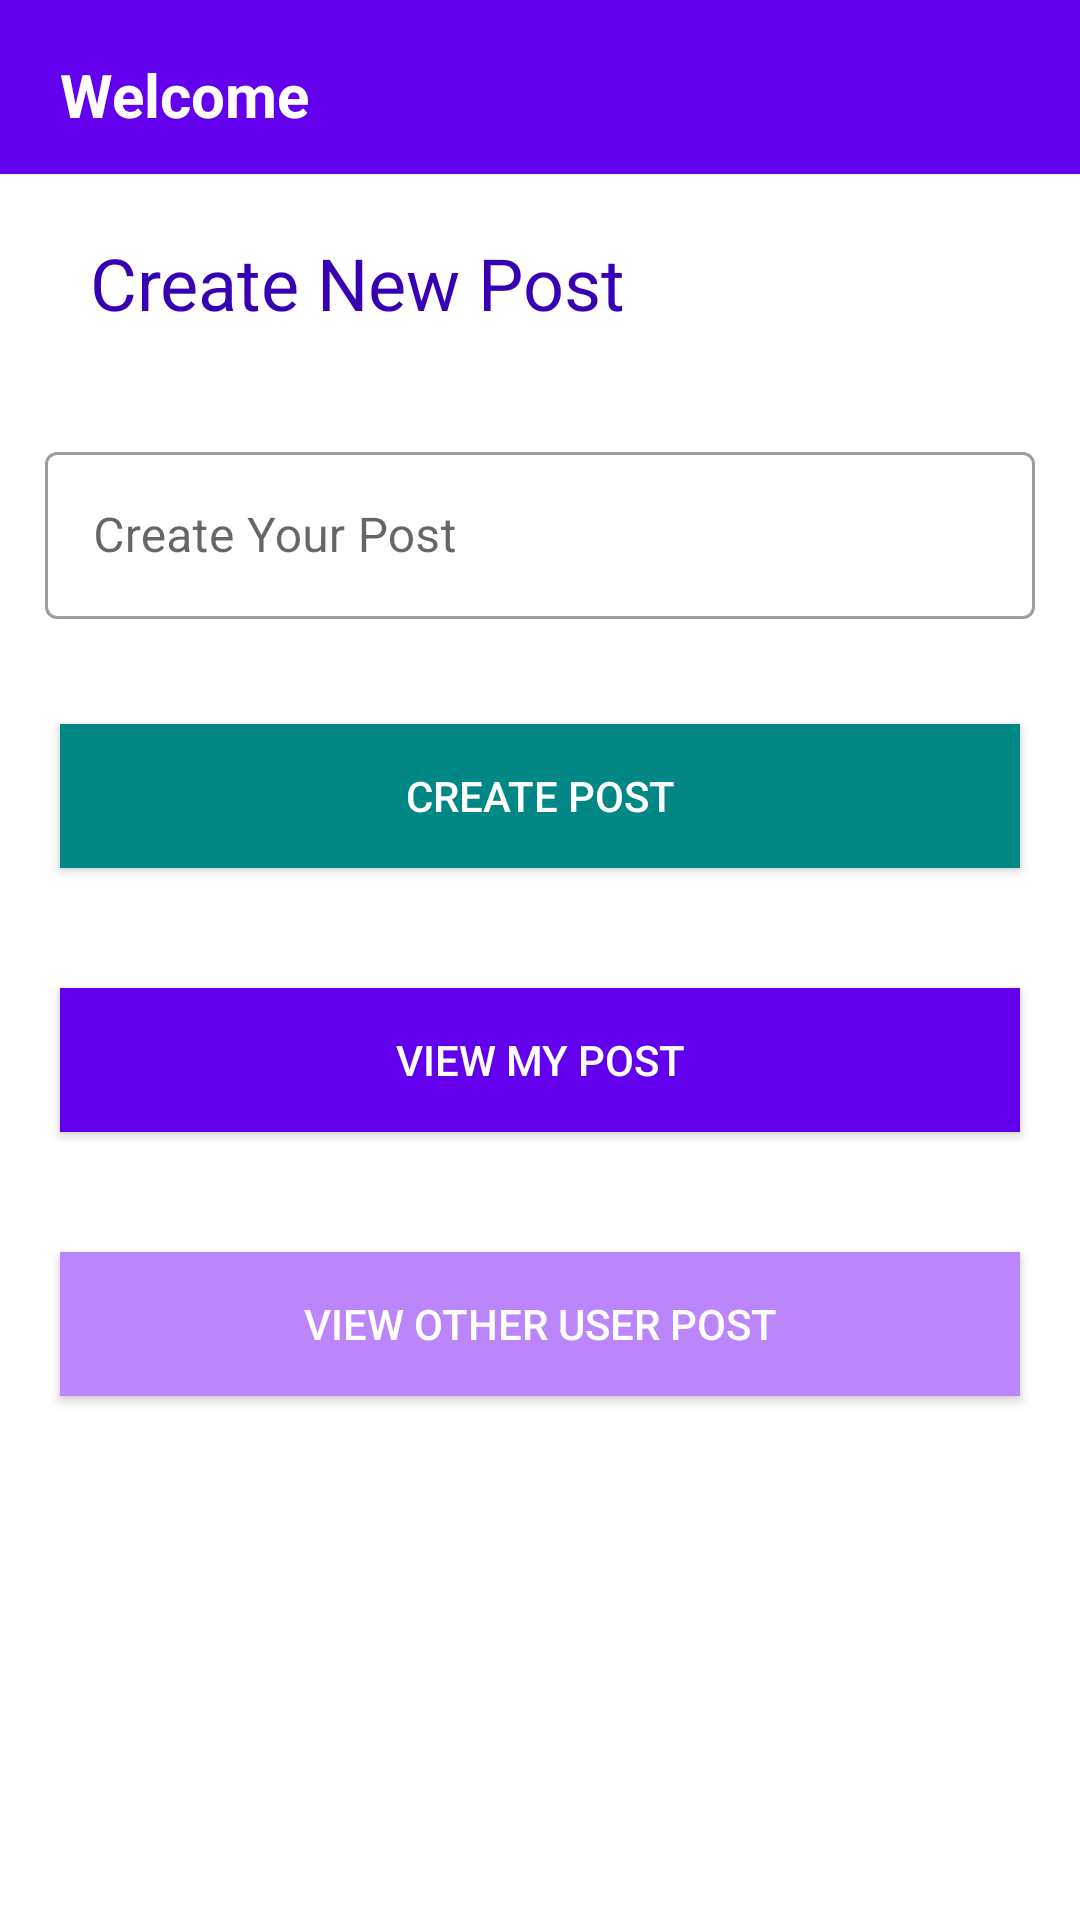

Here is an Android app screen rendered from its layout file. Give the layout XML and the strings, colors and styles it references.
<!-- AndroidManifest.xml: application theme Theme.FeedApplication -->
<!-- res/layout/activity_user_create_post.xml -->
<?xml version="1.0" encoding="utf-8"?>
<RelativeLayout xmlns:android="http://schemas.android.com/apk/res/android"
    xmlns:app="http://schemas.android.com/apk/res-auto"
    xmlns:tools="http://schemas.android.com/tools"
    android:layout_width="match_parent"
    android:layout_height="match_parent"
    android:orientation="vertical"
    tools:context=".activity.UserCreatePostActivity">

    <RelativeLayout
        android:id="@+id/head"
        android:layout_width="match_parent"
        android:layout_height="wrap_content"
        android:background="@color/purple_500">

        <TextView
            android:id="@+id/welcomeText"
            android:layout_width="match_parent"
            android:layout_height="50dp"
            android:layout_marginStart="10dp"
            android:layout_marginTop="8dp"
            android:layout_toStartOf="@id/btnLogOut"
            android:gravity="start"
            android:padding="10dp"
            android:text="Welcome "
            android:textColor="@color/white"
            android:textSize="20sp"
            android:textStyle="bold" />

        <ImageButton
            android:id="@+id/btnLogOut"
            android:layout_width="50dp"
            android:layout_height="50dp"
            android:layout_alignParentEnd="true"
            android:layout_marginEnd="10dp"
            android:background="#00000000"
            android:src="@drawable/ic__logout"
            app:tint="@color/white" />
    </RelativeLayout>

    <TextView
        android:id="@+id/header_title"
        style="@style/TextAppearance.AppCompat.Headline"
        android:layout_width="wrap_content"
        android:layout_height="wrap_content"
        android:layout_below="@id/head"
        android:layout_marginLeft="30dp"
        android:layout_marginTop="20dp"
        android:layout_marginRight="40dp"
        android:layout_marginBottom="20dp"
        android:text="Create New Post"
        android:textAppearance="@style/Widget.MaterialComponents.TextInputLayout.OutlinedBox"
        android:textColor="@color/purple_700" />

    <LinearLayout
        android:layout_width="match_parent"
        android:layout_height="wrap_content"
        android:layout_below="@id/header_title"
        android:background="@color/white"
        android:gravity="center"
        android:orientation="vertical">

        <com.google.android.material.textfield.TextInputLayout
            android:id="@+id/create_post"
            style="@style/Widget.MaterialComponents.TextInputLayout.OutlinedBox"
            android:layout_width="match_parent"
            android:layout_height="wrap_content"
            android:layout_margin="15dp"
            android:layout_below="@id/header_title"
            android:hint="Create Your Post"
            android:textAlignment="center">

            <com.google.android.material.textfield.TextInputEditText
                android:id="@+id/edit_create_post"
                android:layout_width="match_parent"
                android:layout_height="wrap_content"
                android:inputType="text"
                android:maxLines="1" />
        </com.google.android.material.textfield.TextInputLayout>

        <androidx.appcompat.widget.AppCompatButton
            android:id="@+id/btn_create_post"
            android:layout_width="match_parent"
            android:layout_height="wrap_content"
            android:layout_below="@+id/create_post"
            android:layout_margin="20dp"
            android:background="@color/teal_700"
            android:text="Create Post"
            android:textAlignment="center"
            android:textColor="@color/white" />

        <androidx.appcompat.widget.AppCompatButton
            android:id="@+id/View_my_post_btn"
            android:layout_width="match_parent"
            android:layout_height="wrap_content"
            android:layout_below="@+id/btn_create_post"
            android:layout_marginStart="20dp"
            android:layout_marginTop="20dp"
            android:layout_marginEnd="20dp"
            android:layout_marginBottom="20dp"
            android:background="@color/purple_500"
            android:text="View My Post"
            android:textAlignment="center"
            android:textColor="@color/white" />

        <androidx.appcompat.widget.AppCompatButton
            android:id="@+id/btn_other_view_post"
            android:layout_width="match_parent"
            android:layout_height="wrap_content"
            android:layout_below="@+id/View_my_post_btn"
            android:layout_margin="20dp"
            android:background="@color/purple_200"
            android:text="View other User Post"
            android:textAlignment="center"
            android:textColor="@color/white" />
    </LinearLayout>
</RelativeLayout>
<!-- resources referenced by this layout -->
<resources>
  <style name="Theme.FeedApplication" parent="Theme.MaterialComponents.DayNight.NoActionBar">
          
          <item name="colorPrimary">@color/purple_500</item>
          <item name="colorPrimaryVariant">@color/purple_700</item>
          <item name="colorOnPrimary">@color/white</item>
          
          <item name="colorSecondary">@color/teal_200</item>
          <item name="colorSecondaryVariant">@color/teal_700</item>
          <item name="colorOnSecondary">@color/black</item>
          
          <item name="android:statusBarColor" tools:targetApi="l">?attr/colorPrimaryVariant</item>
          
      </style>
  <!-- not gathered from this repository: default colours our renderer supplied (Android Studio template values) -->
  <color name="purple_200">#FFBB86FC</color>
  <color name="purple_500">#FF6200EE</color>
  <color name="purple_700">#FF3700B3</color>
  <color name="teal_200">#FF03DAC5</color>
  <color name="teal_700">#FF018786</color>
  <color name="black">#FF000000</color>
  <color name="white">#FFFFFFFF</color>
</resources>
